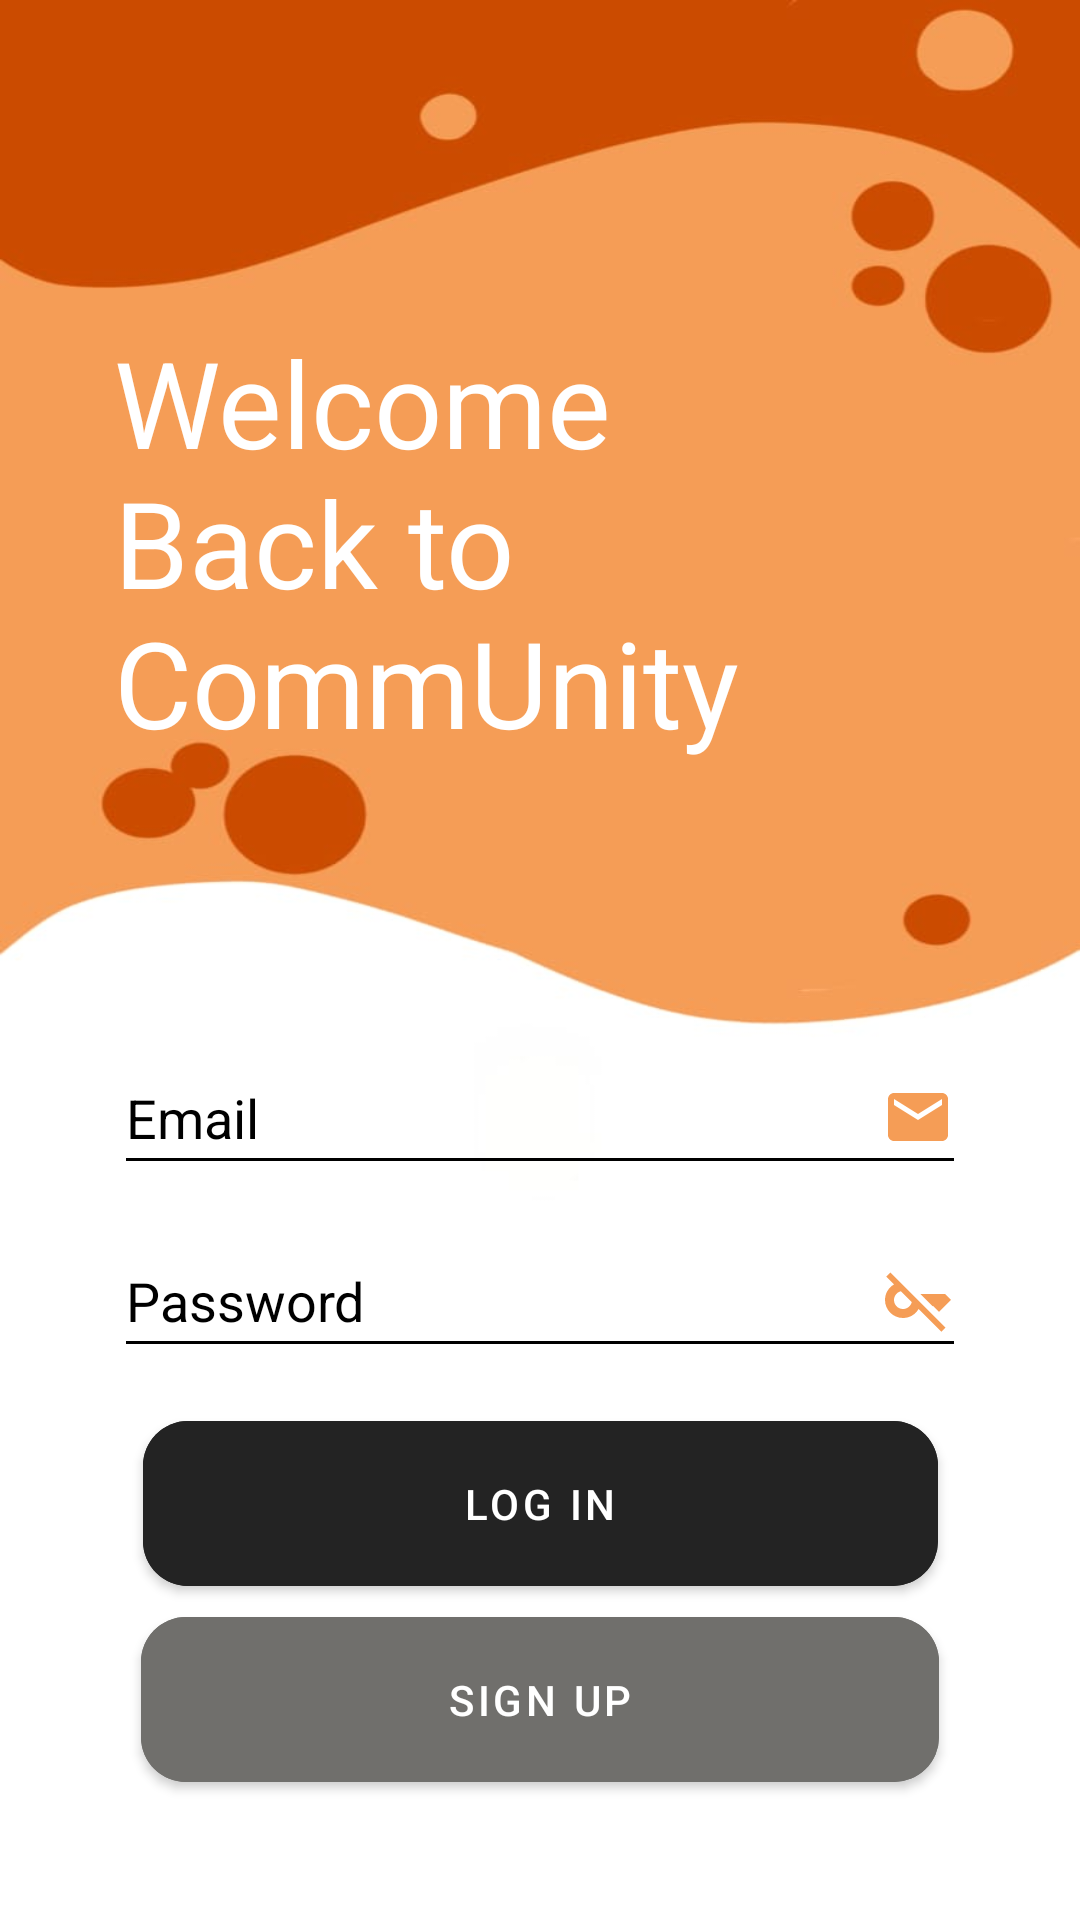

The Android layout XML behind this screen, and the referenced resources:
<!-- AndroidManifest.xml: application theme Theme.CommUnity -->
<!-- res/layout/activity_login.xml -->
<?xml version="1.0" encoding="utf-8"?>
<androidx.constraintlayout.widget.ConstraintLayout xmlns:android="http://schemas.android.com/apk/res/android"
    xmlns:app="http://schemas.android.com/apk/res-auto"
    xmlns:tools="http://schemas.android.com/tools"
    android:id="@+id/main"
    android:layout_width="match_parent"
    android:layout_height="match_parent"
    android:background="@drawable/loginbg"
    tools:context=".LoginActivity">


    <TextView
        android:id="@+id/textView6"
        android:layout_width="221dp"
        android:layout_height="147dp"
        android:text="Welcome Back to CommUnity"
        android:textAlignment="viewStart"
        android:textColor="#FFFFFF"
        android:textSize="40sp"
        app:layout_constraintBottom_toBottomOf="parent"
        app:layout_constraintEnd_toEndOf="parent"
        app:layout_constraintHorizontal_bias="0.273"
        app:layout_constraintStart_toStartOf="parent"
        app:layout_constraintTop_toTopOf="parent"
        app:layout_constraintVertical_bias="0.218" />
/>
    <EditText
        android:id="@+id/edtSignInEmail"
        android:layout_width="284dp"
        android:layout_height="48dp"
        android:backgroundTint="@color/black"
        android:drawableRight="@drawable/email_icon"
        android:ems="10"
        android:hint="Email"
        android:inputType="text"
        android:textColor="#000000"
        android:textColorHint="@color/black"
        app:layout_constraintBottom_toBottomOf="parent"
        app:layout_constraintEnd_toEndOf="parent"
        app:layout_constraintStart_toStartOf="parent"
        app:layout_constraintTop_toTopOf="parent"
        app:layout_constraintVertical_bias="0.586" />

    <EditText
        android:id="@+id/edtSignInPassword"
        android:layout_width="284dp"
        android:layout_height="48dp"
        android:backgroundTint="@color/black"
        android:drawableRight="@drawable/lock_key_icon"
        android:ems="10"
        android:hint="Password"
        android:inputType="textPassword"
        android:textColor="#050505"
        android:textColorHint="@color/black"
        app:layout_constraintBottom_toBottomOf="parent"
        app:layout_constraintEnd_toEndOf="parent"
        app:layout_constraintStart_toStartOf="parent"
        app:layout_constraintTop_toTopOf="parent"
        app:layout_constraintVertical_bias="0.689" />

    <com.google.android.material.button.MaterialButton
        android:id="@+id/btnSignInLogin"
        android:layout_width="265dp"
        android:layout_height="67dp"
        android:backgroundTint="#232323"
        app:cornerRadius="15dp"
        android:text="Log In"
        app:layout_constraintBottom_toBottomOf="parent"
        app:layout_constraintEnd_toEndOf="parent"
        app:layout_constraintStart_toStartOf="parent"
        app:layout_constraintTop_toTopOf="parent"
        app:layout_constraintVertical_bias="0.816" />

    <com.google.android.material.button.MaterialButton
        android:id="@+id/btnSignInRegister"
        android:layout_width="266dp"
        android:layout_height="67dp"
        android:text="Sign up"
        android:backgroundTint="#706F6C"
        app:cornerRadius="15dp"
        app:layout_constraintBottom_toBottomOf="parent"
        app:layout_constraintEnd_toEndOf="parent"
        app:layout_constraintStart_toStartOf="parent"
        app:layout_constraintTop_toTopOf="parent"
        app:layout_constraintVertical_bias="0.93" />

    <TextView
        android:id="@+id/txtSignUp"
        android:layout_width="wrap_content"
        android:layout_height="wrap_content"
        android:text="Don't have an Account? Click Above"
        android:textColor="#FFFFFF"
        app:layout_constraintBottom_toBottomOf="parent"
        app:layout_constraintEnd_toEndOf="parent"
        app:layout_constraintStart_toStartOf="parent"
        app:layout_constraintTop_toTopOf="parent"
        app:layout_constraintVertical_bias="0.96" />

</androidx.constraintlayout.widget.ConstraintLayout>
<!-- resources referenced by this layout -->
<resources>
  <color name="black">#FF000000</color>
  <!-- drawable email_icon (drawable) -->
  <vector xmlns:android="http://schemas.android.com/apk/res/android" android:height="24dp" android:tint="#F59D56" android:viewportHeight="24" android:viewportWidth="24" android:width="24dp">
        
      <path android:fillColor="@android:color/white" android:pathData="M20,4L4,4c-1.1,0 -1.99,0.9 -1.99,2L2,18c0,1.1 0.9,2 2,2h16c1.1,0 2,-0.9 2,-2L22,6c0,-1.1 -0.9,-2 -2,-2zM20,8l-8,5 -8,-5L4,6l8,5 8,-5v2z"/>
      
  </vector>
  <!-- drawable lock_key_icon (drawable) -->
  <vector xmlns:android="http://schemas.android.com/apk/res/android" android:height="24dp" android:tint="#F59D56" android:viewportHeight="24" android:viewportWidth="24" android:width="24dp">
        
      <path android:fillColor="@android:color/white" android:pathData="M16.91,14.09L17,14l2,2l4,-4.04L21,10h-8.17L16.91,14.09zM3.98,6.81C2.2,7.85 1,9.79 1,12c0,3.31 2.69,6 6,6c2.21,0 4.15,-1.2 5.18,-2.99l7.59,7.59l1.41,-1.41L2.81,2.81L1.39,4.22L3.98,6.81zM9.91,12.74C9.58,14.03 8.4,15 7,15c-1.65,0 -3,-1.35 -3,-3c0,-1.4 0.97,-2.58 2.26,-2.91L9.91,12.74z"/>
      
  </vector>
  <!-- drawable loginbg: jpg bitmap (drawable, 20841 bytes) -->
  <style name="Theme.CommUnity" parent="Base.Theme.CommUnity" />
  <style name="Base.Theme.CommUnity" parent="Theme.MaterialComponents.DayNight.NoActionBar">
          
          
      </style>
</resources>
